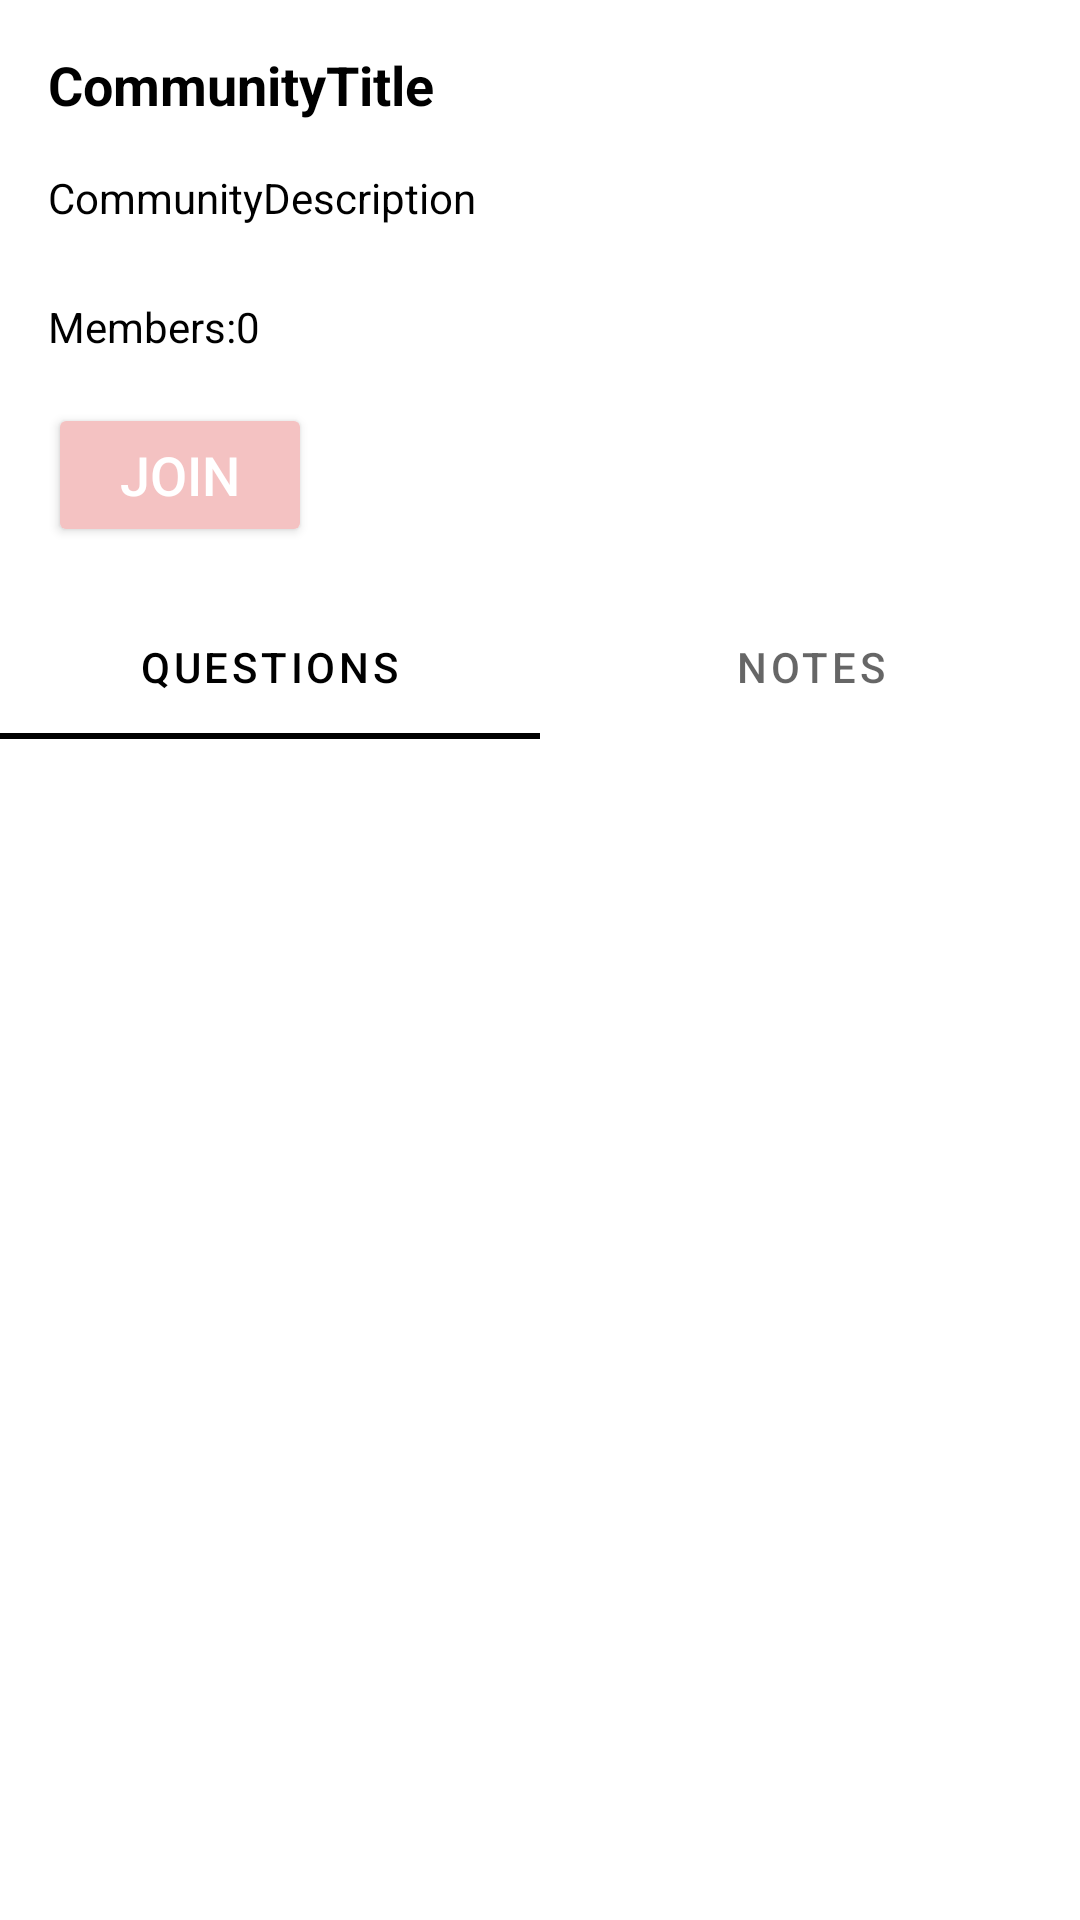

Android layout source for this screen:
<!-- AndroidManifest.xml: application theme Theme.StudyLink_Studio_DIT2B03 -->
<!-- res/layout/fragment_community_page.xml -->
<?xml version="1.0" encoding="utf-8"?>
<RelativeLayout
    xmlns:android="http://schemas.android.com/apk/res/android"
    xmlns:app="http://schemas.android.com/apk/res-auto"
    xmlns:tools="http://schemas.android.com/tools"
    android:layout_width="match_parent"
    android:layout_height="match_parent"
    >

    <TextView
        android:id="@+id/communityTitleTextView"
        android:layout_width="wrap_content"
        android:layout_height="wrap_content"
        android:text="CommunityTitle"
        android:textSize="18sp"
        android:textStyle="bold"
        android:textColor="@android:color/black"
        android:layout_marginTop="16dp"
        android:layout_marginStart="16dp"/>

    <ImageView
        android:id="@+id/menuIcon"
        android:layout_width="24dp"
        android:layout_height="24dp"
        android:layout_alignTop="@id/communityTitleTextView"
        android:layout_alignParentEnd="true"
        android:layout_marginTop="8dp"
        android:layout_marginEnd="20dp"
        android:layout_marginBottom="8dp"
        android:contentDescription="Menu Icon"
        android:visibility="invisible"
        android:src="@drawable/dots" />

    <TextView
        android:id="@+id/communityDescriptionTextView"
        android:layout_width="wrap_content"
        android:layout_height="wrap_content"
        android:layout_below="@id/communityTitleTextView"
        android:layout_marginTop="8dp"
        android:layout_margin="16dp"
        android:textColor="@android:color/black"
        android:text="CommunityDescription"/>

    <TextView
        android:id="@+id/memberCountTextView"
        android:layout_width="wrap_content"
        android:layout_height="wrap_content"
        android:textColor="@android:color/black"
        android:layout_below="@id/communityDescriptionTextView"
        android:layout_marginTop="8dp"
        android:layout_marginStart="16dp"
        android:text="Members:0"/>

    <Button
        android:id="@+id/joinButton"
        android:layout_below="@id/memberCountTextView"
        android:layout_width="wrap_content"
        android:layout_height="wrap_content"
        android:text="Join"
        android:textSize="18sp"
        android:textColor="#FFFFFF"
        android:backgroundTint="#F4C2C2"
        android:layout_marginStart="16dp"
        android:layout_marginTop="16dp" />


    <com.google.android.material.tabs.TabLayout
        android:id="@+id/tabLayout"
        android:layout_width="match_parent"
        android:layout_height="wrap_content"
        android:layout_below="@+id/joinButton"
        android:layout_marginTop="16dp"
        app:tabGravity="fill"
        app:tabMode="fixed">

        
        <com.google.android.material.tabs.TabItem
            android:id="@+id/tabQuestions"
            android:layout_width="wrap_content"
            android:layout_height="wrap_content"
            android:text="Questions" />

        <com.google.android.material.tabs.TabItem
            android:id="@+id/tabNotes"
            android:layout_width="wrap_content"
            android:layout_height="wrap_content"
            android:text="Notes" />

    </com.google.android.material.tabs.TabLayout>

    
    <androidx.viewpager.widget.ViewPager
        android:id="@+id/viewPager"
        android:layout_width="match_parent"
        android:layout_height="match_parent"
        android:layout_below="@id/tabLayout"
        android:layout_marginTop="8dp"/>


</RelativeLayout>
<!-- resources referenced by this layout -->
<resources>
  <!-- drawable dots: png bitmap (drawable, 3753 bytes) -->
  <style name="Theme.StudyLink_Studio_DIT2B03" parent="Theme.MaterialComponents.DayNight.DarkActionBar">
          
          <item name="windowActionBar">false</item>
          <item name="windowNoTitle">true</item>
          <item name="colorPrimary">@color/black</item>
          <item name="colorPrimaryVariant">@color/purple_700</item>
          <item name="colorOnPrimary">@color/white</item>
          
          <item name="colorSecondary">@color/teal_200</item>
          <item name="colorSecondaryVariant">@color/teal_700</item>
          <item name="colorOnSecondary">@color/black</item>
          <item name="colorButtonNormal">@color/baby_pink</item>
          
          
          
      </style>
  <color name="black">#FF000000</color>
  <color name="purple_700">#FF3700B3</color>
  <color name="white">#FFFFFFFF</color>
  <color name="teal_200">#FF03DAC5</color>
  <color name="teal_700">#FF018786</color>
  <color name="baby_pink">#F4C2C2</color>
</resources>
